Run: headless pygame with SDL's dummy video driver; simulated clock (each Clock.tick advances the game by its frame time, no real sleeping); random seed 0; keys injected as events and as key.get_pressed() state; mouse plan: one left click at the window centre at the start of phase 2, then a move to the lower-right quarter at the start of phase 3.
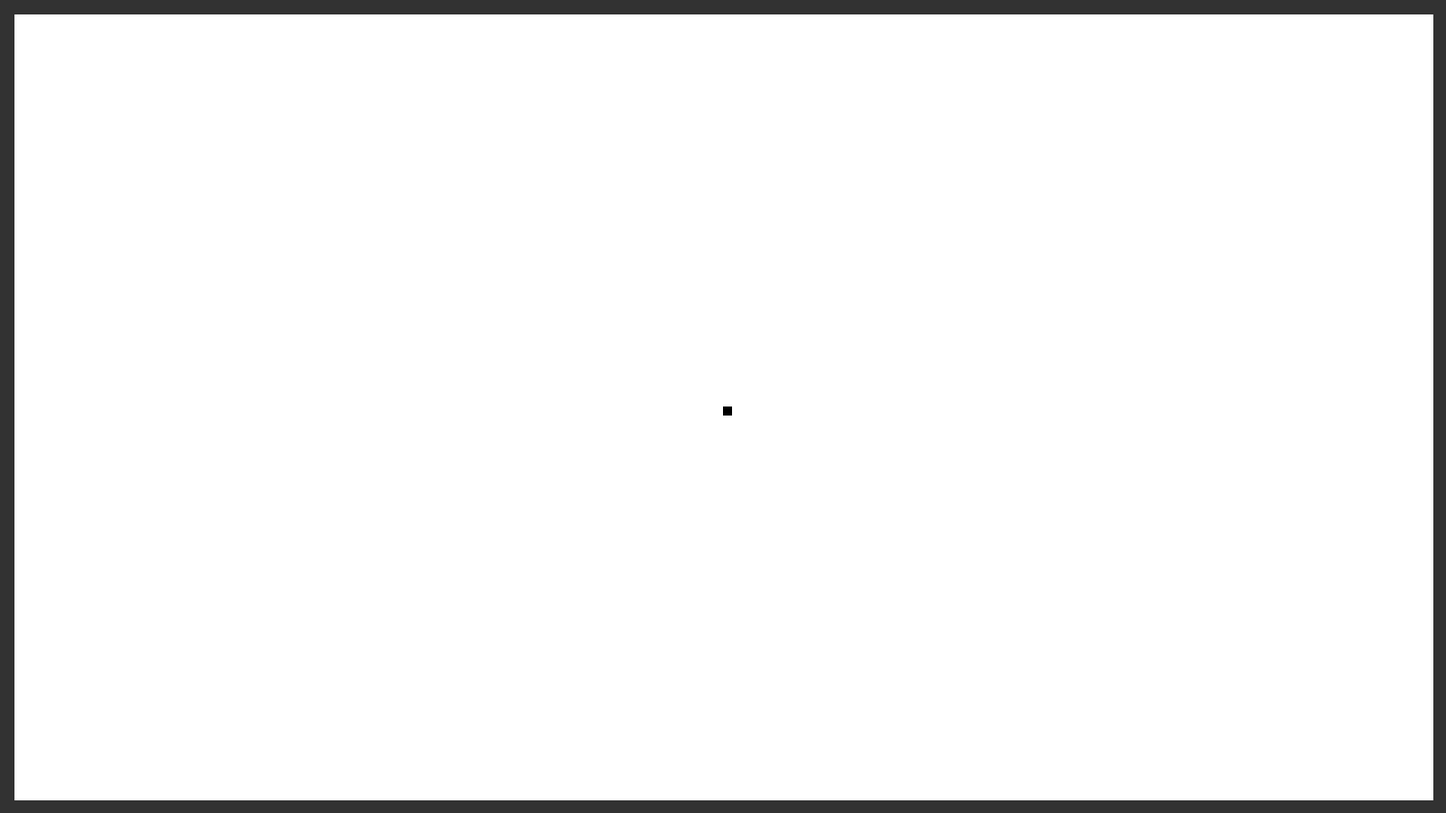
Frame 1 of 4 · flips 1–60 · no input
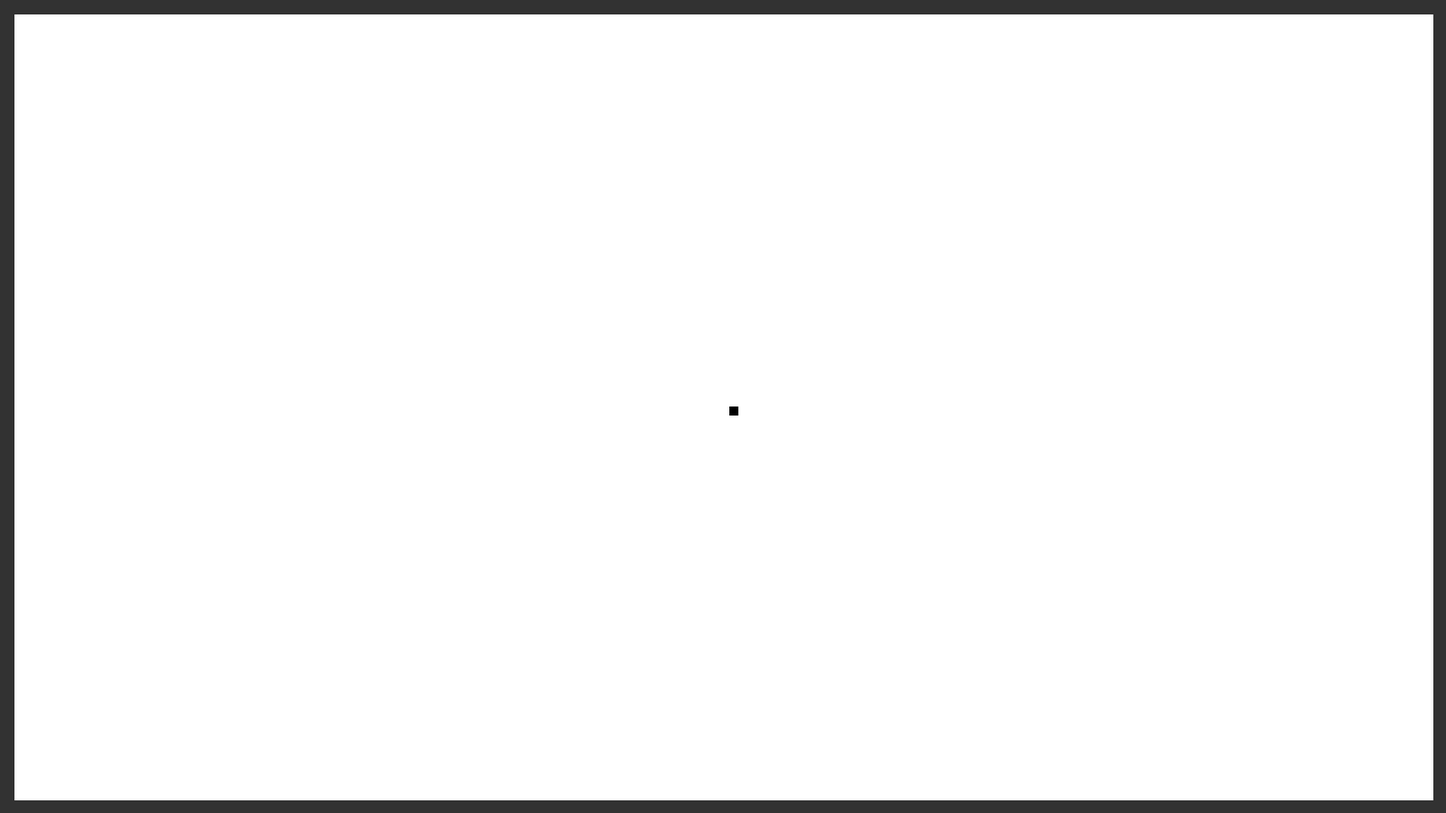
Frame 2 of 4 · flips 61–180 · clicked the window centre · tapped SPACE, RETURN · held RIGHT (→), D
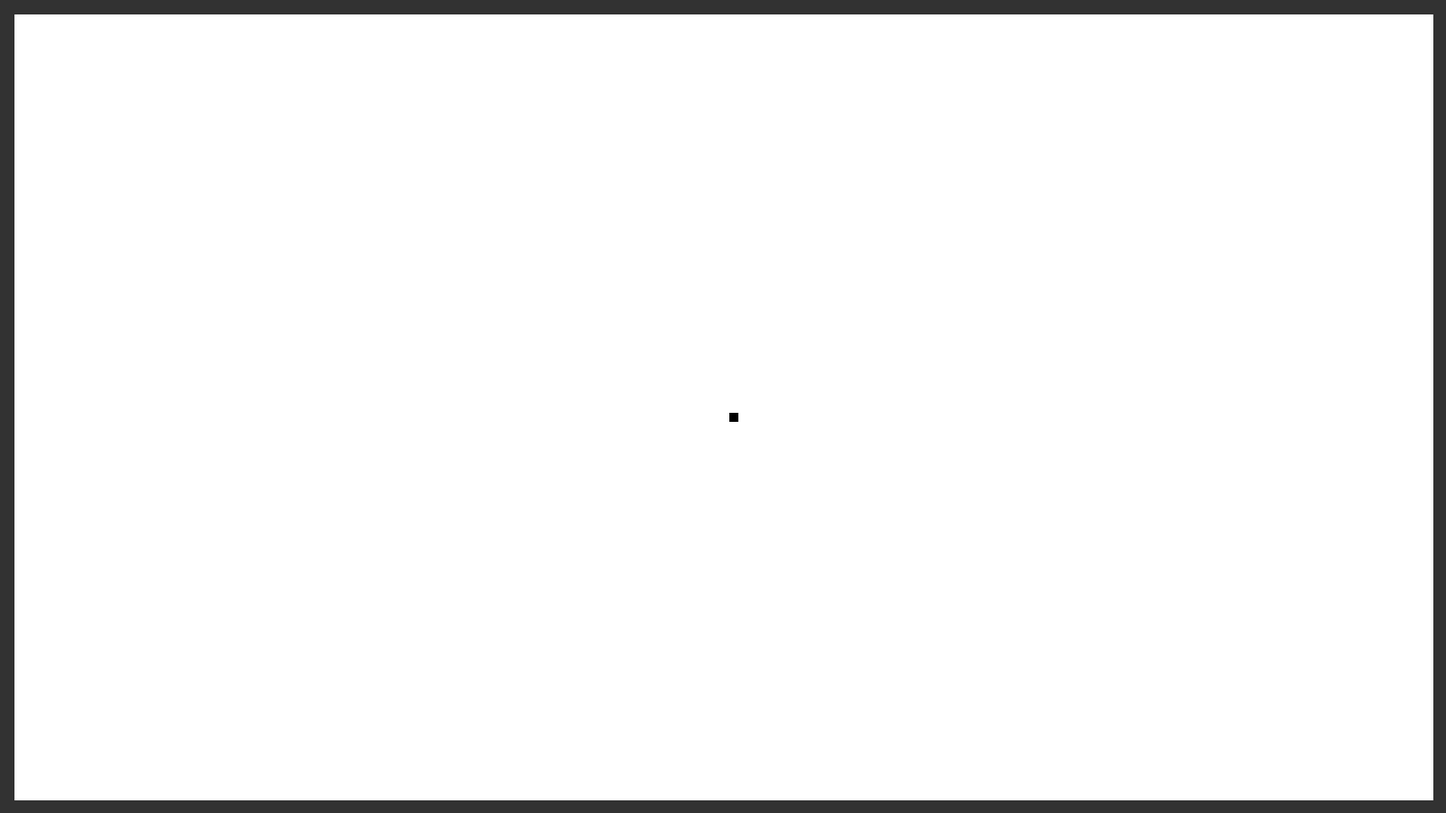
Frame 3 of 4 · flips 181–300 · moved the mouse to the lower-right quarter · held DOWN (↓), S
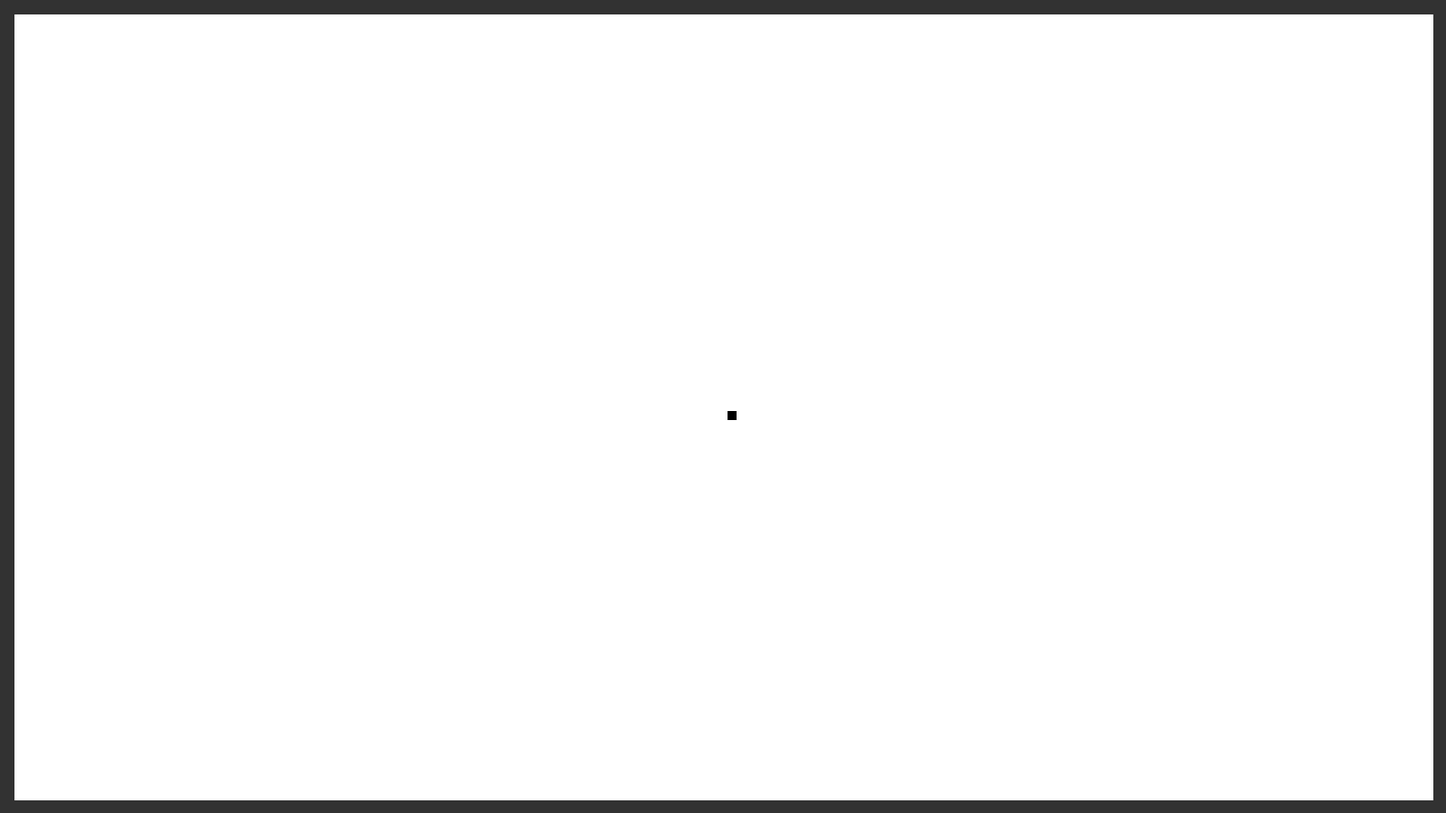
Frame 4 of 4 · flips 301–420 · held LEFT (←), A, UP (↑), W

The pygame program that drew these frames:

import pygame
import time


class Methods:
    @staticmethod
    def quit():
        for Event in pygame.event.get():
            if Event.type == pygame.QUIT:
                pygame.quit()
                exit()

    @staticmethod
    def find_add(find, stuff, add_to):
        for search in stuff:
            if search == find:
                add_to.append(search)


class Startup:
    def __init__(self):
        self.framerate = 165
        self.window = Render()
        self.time = Time()
        self.inputs = Input()
        self.camera = Camera(self.inputs)
        self.handler = OBJ_Handler(self.window.window)


class Game(Startup):
    def __init__(self):
        super().__init__()

        self.test()

    def test(self):
        # Assets
        self.handler.add_rec([0, 0, 0], [int(self.window.resx / 2), int(self.window.resy / 2)], [10, 10])

        self.handler.add_line([50, 50, 50], [0, 0], [1600, 0], 30)
        self.handler.add_line([50, 50, 50], [0, 900], [1600, 900], 30)
        self.handler.add_line([50, 50, 50], [0, -14], [0, 915], 30)
        self.handler.add_line([50, 50, 50], [1600, -14], [1600, 915], 30)

        player = Player(self.handler.rect[0], self.inputs, ['w', 'a', 's', 'd'])

        while True:
            # System
            self.time.clock.tick(self.framerate)
            self.time.update()
            Methods.quit()
            # Stuff
            self.inputs.update()
            self.camera.update(self.time.dt, player.obj, self.window.res)
            player.update(self.time.dt, self.inputs.mouse, self.camera, self.time, self.handler)

            # System
            self.window.win_update(self.handler.objs, self.camera.pos)


class OBJ_Handler:
    def __init__(self, screen=None):
        self.screen = screen
        self.rect = []
        self.line = []
        self.objs = [self.rect, self.line]

    def add_rec(self, color, pos, size):
        self.rect.append(Rect(self.screen, color, pos, size))

    def add_line(self, color, spos, epos, width=5, fade=False):
        self.line.append(Line(self.screen, self.line, color, spos, epos, width, fade))


class Player:
    def __init__(self, obj, holder, keys):
        self.obj = obj
        self.keys = []
        self.control = True

        self.tp = [True, 1]

        for key in keys:
            holder.add_key(key, self.keys)

    def move(self, key, house, step, dt):
        if key:
            self.obj.t_pos[house] += int(step * dt)

    def teleport(self, mouse, cam, timer, handler):

        handler.add_line([0, 0, 0], [self.obj.t_pos[0], self.obj.t_pos[1]],
                         [mouse.pos[0]+cam.pos[0], mouse.pos[1]+cam.pos[1]], 5, True)

        self.tp[0] = False
        self.tp[1] = timer.now
        self.obj.t_pos[0] = mouse.pos[0] + cam.pos[0]
        self.obj.t_pos[1] = mouse.pos[1] + cam.pos[1]

    def update(self, dt, mouse, cam, timer, handler):
        if self.control:
            self.move(self.keys[0], 1, -500, dt)
            self.move(self.keys[1], 0, -500, dt)
            self.move(self.keys[2], 1, 500, dt)
            self.move(self.keys[3], 0, 500, dt)

            if mouse.right and self.tp[0]:
                self.teleport(mouse, cam, timer, handler)
            if not self.tp[0]:
                if timer.now - self.tp[1] >= 1:
                    self.tp[0] = True


class Rect:
    def __init__(self, screen, color, pos, size):
        self.screen = screen
        self.color = color
        self.pos = [0, 0]
        self.t_pos = pos
        self.size = size

    def draw(self, cam):

        self.pos[0] = self.t_pos[0] - cam[0]
        self.pos[1] = self.t_pos[1] - cam[1]

        pygame.draw.rect(self.screen, self.color, (self.pos, self.size))


class Line:
    def __init__(self, screen, origin, color, spos, epos, width=5, fade=False):
        self.origin = origin
        self.screen = screen
        self.color = color
        self.t_spos = spos
        self.t_epos = epos
        self.spos = [0, 0]
        self.epos = [0, 0]
        self.width = width
        self.fade = fade

    def draw(self, cam):

        if self.color[0] >= 250:
            del self.origin[4]

        self.spos[0] = self.t_spos[0] - cam[0]
        self.spos[1] = self.t_spos[1] - cam[1]

        self.epos[0] = self.t_epos[0] - cam[0]
        self.epos[1] = self.t_epos[1] - cam[1]

        if self.fade:
            self.color[0] += 5
            self.color[1] += 5
            self.color[2] += 5

        pygame.draw.line(self.screen, self.color, self.spos, self.epos, self.width)


class Camera:
    def __init__(self, holder):
        self.pos = [0, 0]
        self.keys = []
        self.control = False

        for key in ['w', 'a', 's', 'd', ' ']:
            holder.add_key(key, self.keys)

        self.speed = []

    def move(self, key, house, step, dt):
        if key:
            self.pos[house] += step * dt

    def update(self, dt, track=None, res=None):
        # Track
        if track is not None and self.keys[4]:
            self.pos[0] = track.t_pos[0] - int(res[0] / 2)
            self.pos[1] = track.t_pos[1] - int(res[1] / 2)

        print('\n p t_pos', track.t_pos)
        print('p pos', track.pos)
        print('c pos', self.pos)

        if self.control:
            self.move(self.keys[0], 1, -500, dt)
            self.move(self.keys[1], 0, -500, dt)
            self.move(self.keys[2], 1, 500, dt)
            self.move(self.keys[3], 0, 500, dt)


class Input:
    def __init__(self):
        self.keys = []

        self.create('w')
        self.create('a')
        self.create('s')
        self.create('d')
        self.create(' ')

        self.mouse = Mouse()

    def add_key(self, find, add_to):
        for search in self.keys:
            if search == find:
                add_to.append(search)

    def create(self, name):
        name = Key(str(name))
        self.keys.append(name)

    def update(self):
        # kboar
        for key in self.keys:
            if pygame.key.get_pressed()[key.ascii_key]:
                key.pressed = True
            else:
                key.pressed = False
        # mosue
        self.mouse.pos[0] = pygame.mouse.get_pos()[0]
        self.mouse.pos[1] = pygame.mouse.get_pos()[1]

        if pygame.mouse.get_pressed()[0]:
            self.mouse.left = True
        else:
            self.mouse.left = False

        if pygame.mouse.get_pressed()[2]:
            self.mouse.right = True
        else:
            self.mouse.right = False


class Key:
    def __repr__(self):
        return self.key

    def __eq__(self, other):
        if self.key == str(other):
            return True

    def __bool__(self):
        if self.pressed:
            return True
        else:
            return False

    def __init__(self, key):

        print('created key :', key.upper())

        self.key = key
        self.ascii_key = ord(key)
        self.pressed = False


class Mouse:
    def __str__(self):
        return f'Mouse at: {self.pos} | LMB, RMB: {self.left},{self.right}'

    def __init__(self):
        self.pos = [0, 0]
        self.left = False
        self.right = False


class Time:
    def __init__(self):
        self.clock = pygame.time.Clock()

        self.starttime = time.time()
        self.now = 0
        self.dt = 0
        self.prev_time = 0

    def update(self):
        self.now = time.time()
        self.dt = self.now - self.prev_time
        self.prev_time = self.now


class Screen:
    def __init__(self):
        self.res = [1600, 900]
        self.resx = self.res[0]
        self.resy = self.res[1]
        self.flags = None
        self.window = pygame.display.set_mode((self.resx, self.resy))


class Render(Screen):
    def __init__(self):
        super().__init__()

    def win_update(self, content, cam):
        self.window.fill((255, 255, 255))
        self.render_list(content, cam)
        pygame.display.update()

    @staticmethod
    def render_list(content, cam):
        # try:
        if len(content) > 0:
            for holder in content:
                for obj in holder:
                    obj.draw(cam)
    # except:
    #    print('bruh')


if __name__ == '__main__':
    game = Game()
